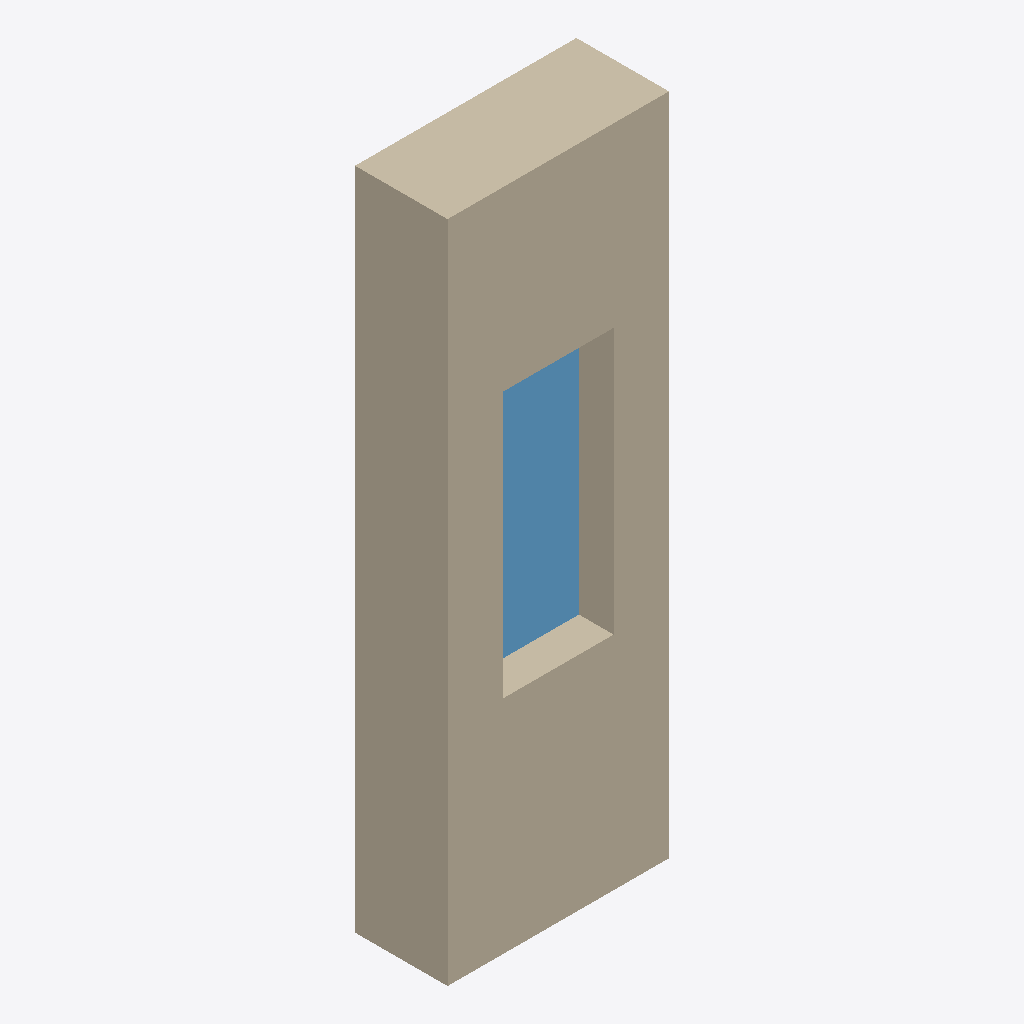
Isometric view of an IFC building model (IFC-SPF (STEP), schema IFC2X3, length unit metre), seen from the south-west, elements coloured by IFC class: 1 wall (beige), 1 window (light blue).
Extent 1000.0 m × 418.0 m × 3000.0 m (x, y, z). Storeys (1): Storey at 0.00 m. Elements (2): 1 IfcWallStandardCase, 1 IfcWindow.

HEADER;
FILE_DESCRIPTION(('ViewDefinition [CoordinationView]'),'2;1');
FILE_NAME('WAL_22.ifc','2024-07-03T13:57:55',('Evan Pantazis'),('ZHAW'),'IBC','IBC','');
FILE_SCHEMA(('IFC2X3'));
ENDSEC;
DATA;
#20=IFCPROJECT('0$J6SiEKGHxwEARFRQk7Ld',#5,'Impenia Catalog Beta',$,$,$,$,(#11),#19);
#30=IFCSITE('0$J_q_EKGHxxFNRFRQk7Ld',#5,'An Implenia Site',$,$,#29,$,$,.ELEMENT.,$,$,$,$,$);
#36=IFCBUILDING('0$J_q$EKGHxusKRFRQk7Ld',#5,'A MMC Building',$,$,#35,$,$,.ELEMENT.,$,$,$);
#42=IFCBUILDINGSTOREY('0$K1GXEKGHxwUsRFRQk7Ld',#5,'Storey',$,$,#41,$,$,.ELEMENT.,0.0);
#71=IFCWALLSTANDARDCASE('0$KeI0EKGHxvjdRFRQk7Ld',#5,'Wall','An awesome wall',$,#50,#70,$);
#114=IFCWINDOW('0$KgirEKGHxuk7RFRQk7Ld',#5,'Window','An awesome window',$,#98,#113,$,$,$);
ENDSEC;
